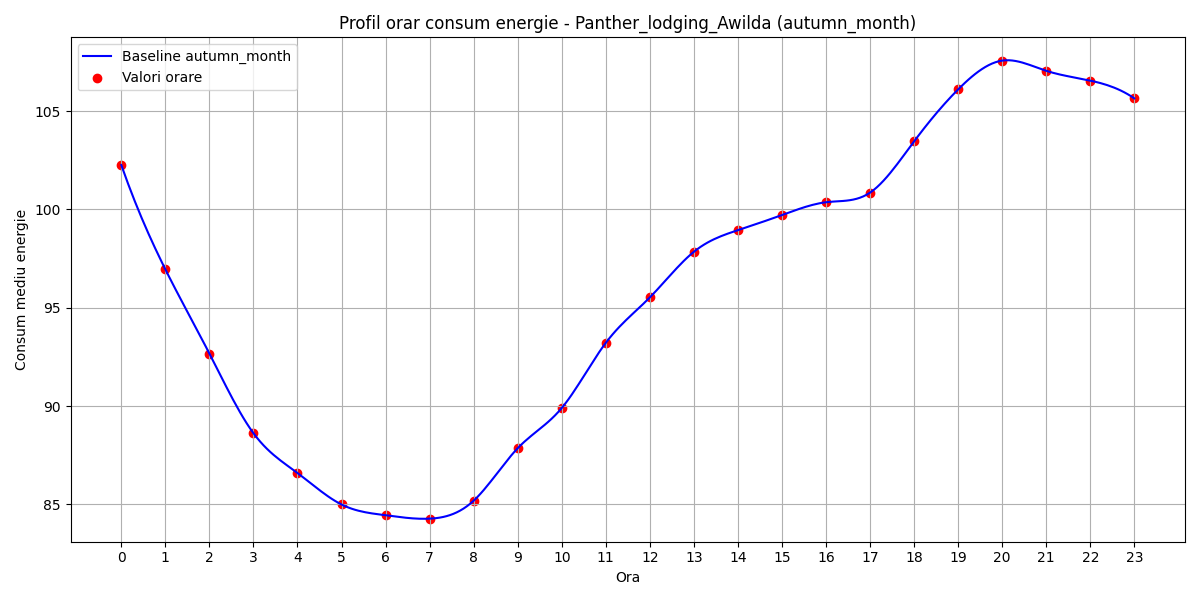

The table this chart was drawn from, first rows:
hour, B(t)
0, 102.3
1, 96.95
2, 92.67
3, 88.62
4, 86.6
5, 85
6, 84.45
7, 84.27
8, 85.19
9, 87.86
10, 89.9
11, 93.22
12, 95.53
13, 97.85
14, 98.95
15, 99.71
16, 100.4
17, 100.9
18, 103.5
19, 106.1
20, 107.6
21, 107
22, 106.6
23, 105.6
